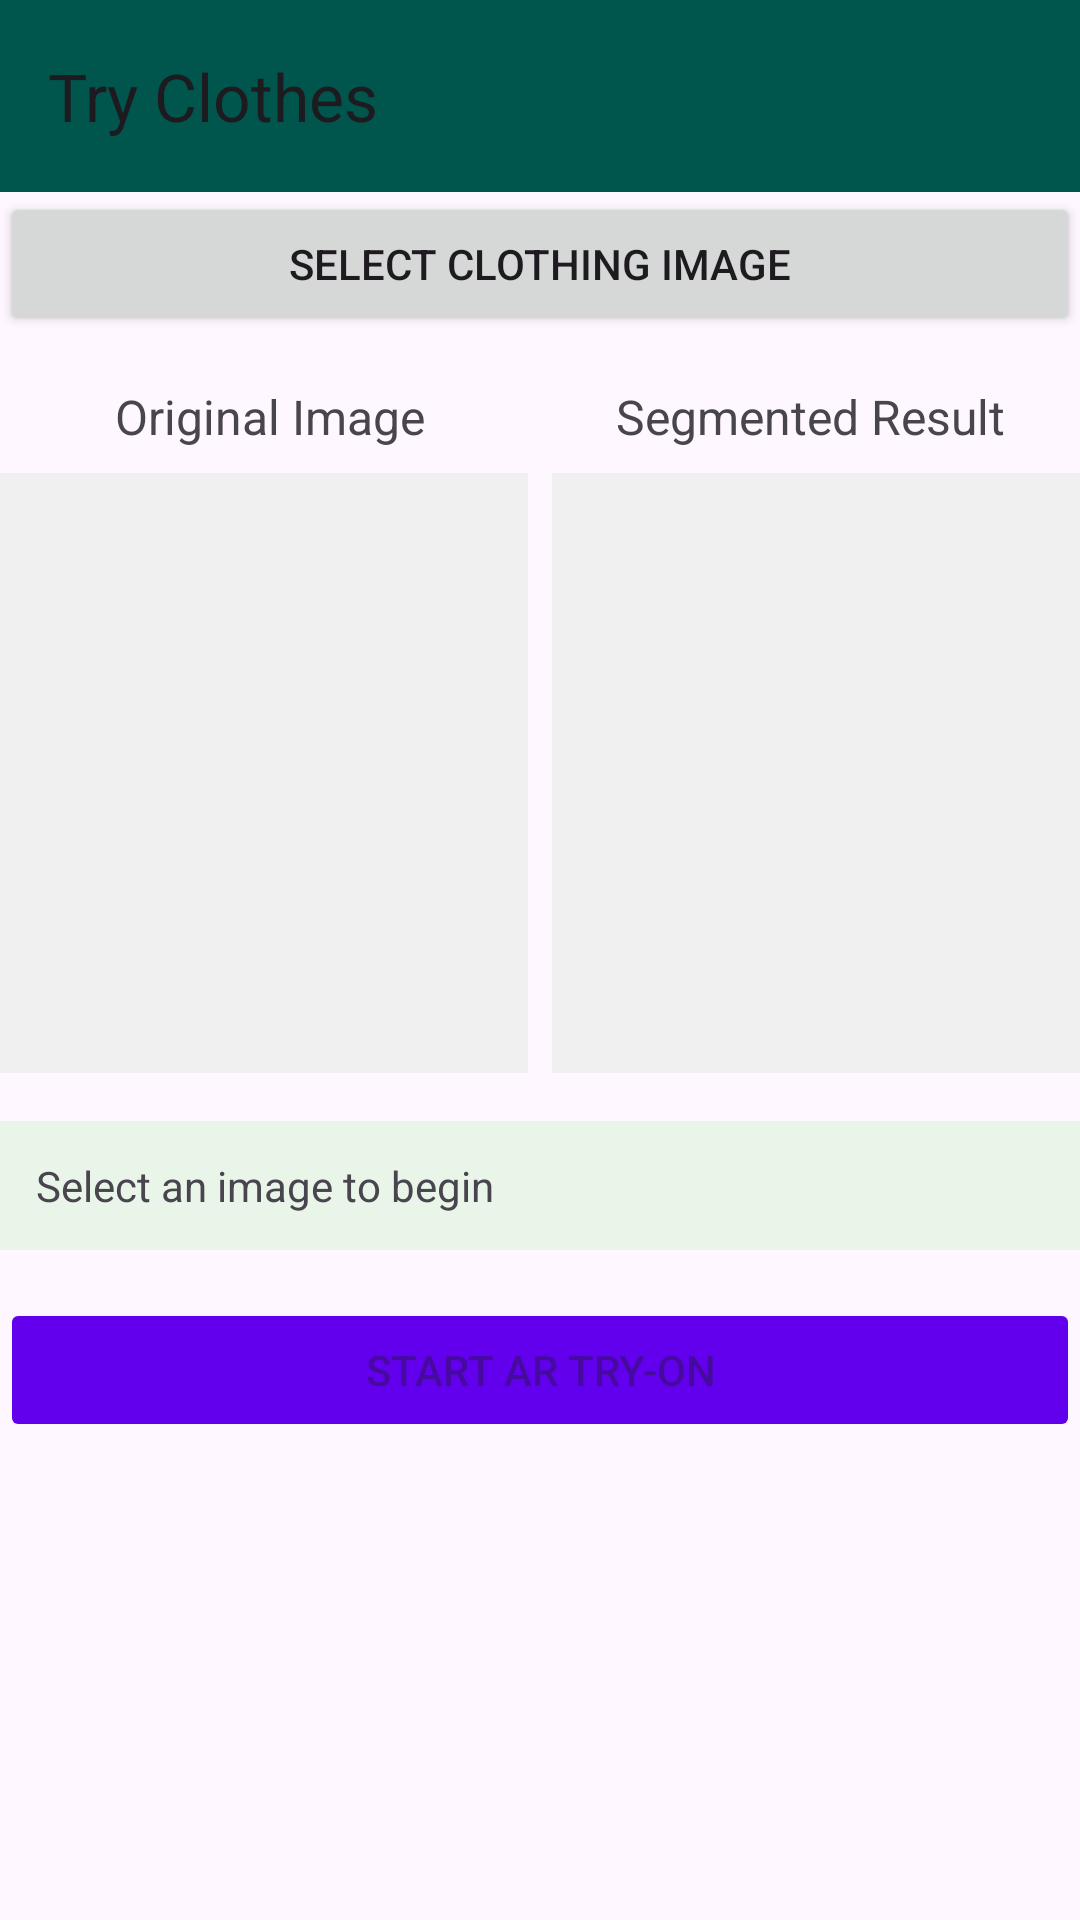

Write the Android layout XML for this screen, with the resource values it uses.
<!-- AndroidManifest.xml: application theme Theme.LetsFitIt -->
<!-- res/layout/activity_try.xml -->
<LinearLayout xmlns:android="http://schemas.android.com/apk/res/android"
    xmlns:app="http://schemas.android.com/apk/res-auto"
    android:layout_width="match_parent"
    android:layout_height="match_parent"
    android:orientation="vertical">
    <com.google.android.material.appbar.MaterialToolbar
        android:id="@+id/toolbar"
        android:layout_width="match_parent"
        android:layout_height="?attr/actionBarSize"
        android:background="?attr/colorPrimary"
        app:navigationIcon="@drawable/nav_arrow"
        app:title="Try Clothes"/>


    <Button
        android:id="@+id/select_button"
        android:layout_width="match_parent"
        android:layout_height="wrap_content"
        android:text="Select Clothing Image"
        android:layout_marginBottom="16dp" />

    <LinearLayout
        android:layout_width="match_parent"
        android:layout_height="wrap_content"
        android:orientation="horizontal"
        android:weightSum="2"
        android:layout_marginBottom="8dp">

        <TextView
            android:layout_width="0dp"
            android:layout_height="wrap_content"
            android:layout_weight="1"
            android:text="Original Image"
            android:textSize="16sp"
            android:gravity="center" />

        <TextView
            android:layout_width="0dp"
            android:layout_height="wrap_content"
            android:layout_weight="1"
            android:text="Segmented Result"
            android:textSize="16sp"
            android:gravity="center" />

    </LinearLayout>

    <LinearLayout
        android:layout_width="match_parent"
        android:layout_height="200dp"
        android:orientation="horizontal"
        android:weightSum="2"
        android:layout_marginBottom="16dp">

        <ImageView
            android:id="@+id/original_image"
            android:layout_width="0dp"
            android:layout_height="match_parent"
            android:layout_weight="1"
            android:scaleType="fitCenter"
            android:background="#f0f0f0"
            android:layout_marginEnd="4dp" />

        <ImageView
            android:id="@+id/result_image"
            android:layout_width="0dp"
            android:layout_height="match_parent"
            android:layout_weight="1"
            android:scaleType="fitCenter"
            android:background="#f0f0f0"
            android:layout_marginStart="4dp" />

    </LinearLayout>

    <TextView
        android:id="@+id/detected_items"
        android:layout_width="match_parent"
        android:layout_height="wrap_content"
        android:text="Select an image to begin"
        android:textSize="14sp"
        android:padding="12dp"
        android:background="#e8f5e8"
        android:layout_marginBottom="16dp" />

    <Button
        android:id="@+id/btnStartAR"
        android:layout_width="match_parent"
        android:layout_height="wrap_content"
        android:text="Start AR Try-On"
        android:enabled="false"
        android:backgroundTint="@color/design_default_color_primary" />
</LinearLayout>
<!-- resources referenced by this layout -->
<resources>
  <style name="Theme.LetsFitIt" parent="Base.Theme.LetsFitIt" />
  <style name="Base.Theme.LetsFitIt" parent="Theme.Material3.DayNight.NoActionBar">
          
          <item name="colorPrimary">@color/dark_teal</item>
          <item name="colorPrimaryVariant">@color/light_blue</item>
          <item name="colorOnPrimary">@color/white</item>
  
          
          <item name="colorSecondary">@color/dark_teal</item>
          <item name="colorSecondaryVariant">@color/light_blue</item>
          <item name="colorOnSecondary">@color/black</item>
  
          
          <item name="android:statusBarColor">?attr/colorPrimaryVariant</item>
      </style>
  <color name="dark_teal">#00564D</color>
  <color name="light_blue">#68AFC3</color>
  <color name="white">#FFFFFFFF</color>
  <color name="black">#FF000000</color>
</resources>
